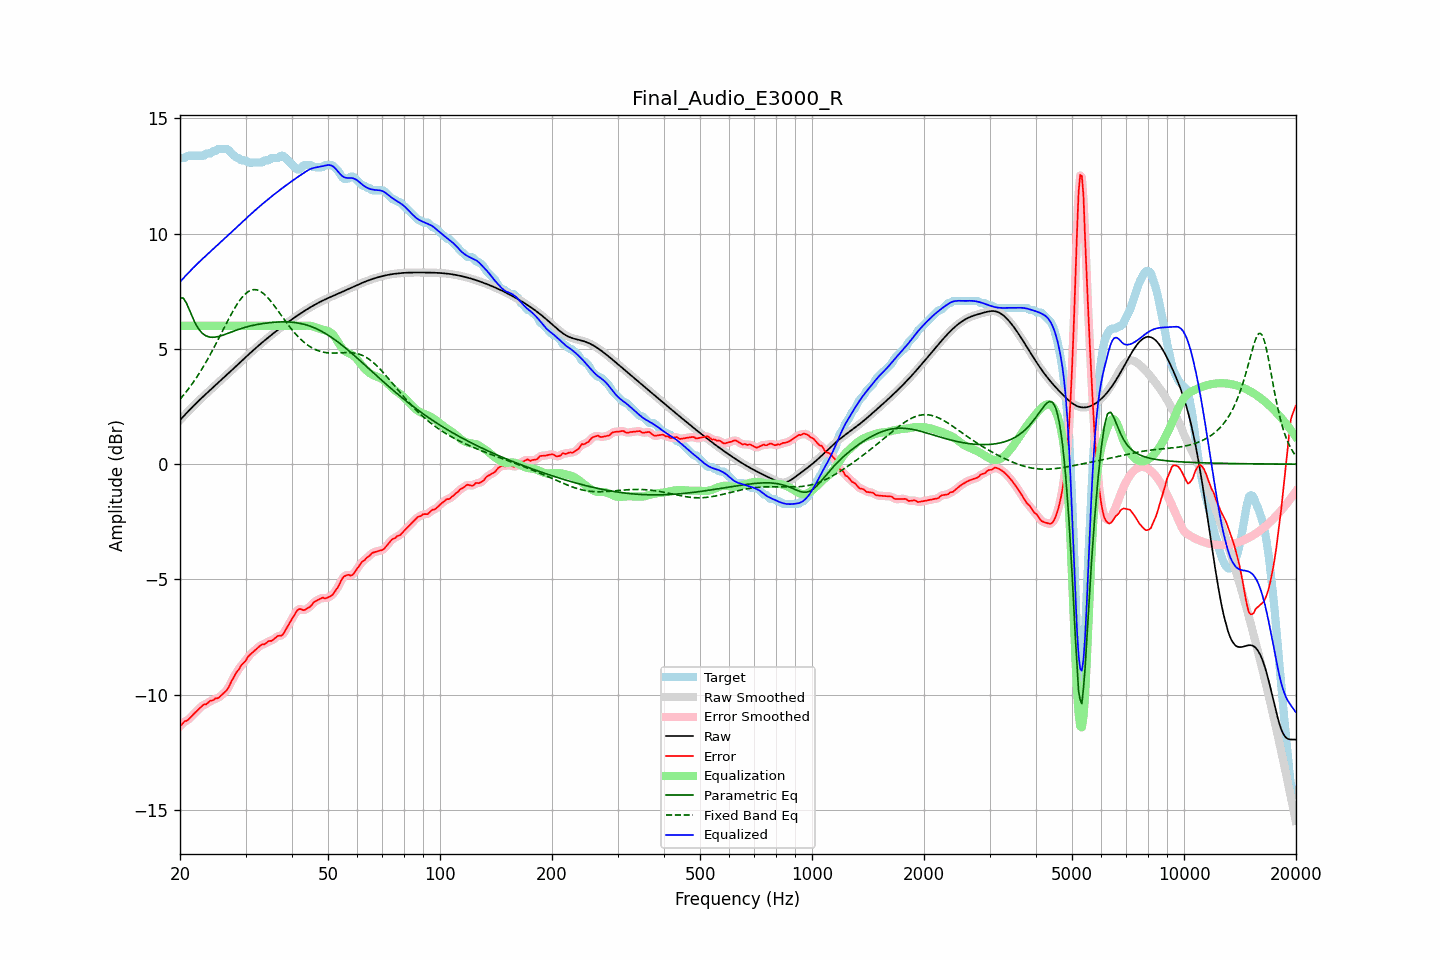

Source data for this figure (header and first rows):
frequency, raw, error, smoothed, error_smoothed, equalization, parametric_eq, fixed_band_eq, equalized_raw, equalized_smoothed, target
20.00, 1.91, -11.37, 1.91, -11.37, 6.00, 7.21, 2.82, 7.91, 7.91, 13.28
20.20, 1.98, -11.30, 1.98, -11.29, 6.00, 7.21, 2.90, 7.98, 7.98, 13.28
20.40, 2.06, -11.22, 2.06, -11.23, 6.00, 7.21, 2.98, 8.06, 8.06, 13.28
20.61, 2.13, -11.15, 2.13, -11.17, 6.00, 7.10, 3.06, 8.13, 8.13, 13.28
20.81, 2.21, -11.14, 2.21, -11.13, 6.00, 6.99, 3.15, 8.21, 8.21, 13.35
21.02, 2.28, -11.10, 2.28, -11.08, 6.00, 6.83, 3.24, 8.28, 8.28, 13.38
21.23, 2.36, -11.02, 2.36, -11.03, 6.00, 6.66, 3.33, 8.36, 8.36, 13.38
21.44, 2.43, -10.95, 2.43, -10.96, 6.00, 6.50, 3.43, 8.43, 8.43, 13.38
21.66, 2.50, -10.88, 2.50, -10.88, 6.00, 6.33, 3.52, 8.50, 8.50, 13.38
21.87, 2.57, -10.81, 2.57, -10.81, 6.00, 6.19, 3.63, 8.57, 8.57, 13.38
22.09, 2.64, -10.74, 2.64, -10.74, 6.00, 6.04, 3.73, 8.64, 8.64, 13.38
22.31, 2.71, -10.67, 2.71, -10.67, 6.00, 5.93, 3.83, 8.71, 8.71, 13.38
22.54, 2.77, -10.61, 2.77, -10.61, 6.00, 5.82, 3.94, 8.77, 8.77, 13.38
22.76, 2.84, -10.54, 2.84, -10.53, 6.00, 5.75, 4.06, 8.84, 8.84, 13.38
22.99, 2.91, -10.47, 2.91, -10.48, 6.00, 5.67, 4.17, 8.91, 8.91, 13.38
23.22, 2.97, -10.41, 2.97, -10.44, 6.00, 5.62, 4.29, 8.97, 8.97, 13.39
23.45, 3.04, -10.43, 3.04, -10.41, 6.00, 5.57, 4.40, 9.04, 9.04, 13.46
23.69, 3.10, -10.38, 3.10, -10.37, 6.00, 5.54, 4.53, 9.10, 9.10, 13.48
23.92, 3.16, -10.32, 3.16, -10.32, 6.00, 5.52, 4.65, 9.16, 9.16, 13.48
24.16, 3.23, -10.25, 3.23, -10.28, 6.00, 5.51, 4.78, 9.23, 9.23, 13.48
24.40, 3.29, -10.26, 3.29, -10.24, 6.00, 5.50, 4.91, 9.29, 9.29, 13.55
24.65, 3.35, -10.23, 3.35, -10.21, 6.00, 5.51, 5.04, 9.35, 9.35, 13.58
24.89, 3.42, -10.16, 3.42, -10.19, 6.00, 5.51, 5.17, 9.42, 9.42, 13.58
25.14, 3.48, -10.16, 3.48, -10.16, 6.00, 5.52, 5.31, 9.48, 9.48, 13.64
25.39, 3.54, -10.14, 3.54, -10.12, 6.00, 5.54, 5.44, 9.54, 9.54, 13.68
25.65, 3.61, -10.07, 3.61, -10.08, 6.00, 5.56, 5.58, 9.61, 9.61, 13.68
25.91, 3.67, -10.01, 3.67, -10.01, 6.00, 5.58, 5.72, 9.67, 9.67, 13.68
26.16, 3.73, -9.95, 3.74, -9.95, 6.00, 5.60, 5.85, 9.73, 9.74, 13.68
26.43, 3.80, -9.88, 3.80, -9.89, 6.00, 5.63, 5.99, 9.80, 9.80, 13.68
26.69, 3.86, -9.82, 3.86, -9.81, 6.00, 5.65, 6.13, 9.86, 9.86, 13.68
26.96, 3.93, -9.71, 3.93, -9.70, 6.00, 5.68, 6.26, 9.93, 9.93, 13.64
27.23, 3.99, -9.58, 3.99, -9.58, 6.00, 5.71, 6.39, 9.99, 9.99, 13.57
27.50, 4.06, -9.42, 4.06, -9.44, 6.00, 5.73, 6.52, 10.06, 10.06, 13.48
27.77, 4.13, -9.30, 4.13, -9.29, 6.00, 5.76, 6.64, 10.13, 10.13, 13.43
28.05, 4.19, -9.18, 4.19, -9.17, 6.00, 5.79, 6.77, 10.19, 10.19, 13.37
28.33, 4.26, -9.04, 4.26, -9.06, 6.00, 5.81, 6.88, 10.26, 10.26, 13.30
28.62, 4.32, -8.96, 4.32, -8.95, 6.00, 5.84, 6.99, 10.32, 10.32, 13.28
28.90, 4.39, -8.87, 4.39, -8.84, 6.00, 5.86, 7.09, 10.39, 10.39, 13.25
29.19, 4.45, -8.73, 4.45, -8.75, 6.00, 5.88, 7.19, 10.45, 10.45, 13.18
29.48, 4.52, -8.66, 4.52, -8.67, 6.00, 5.90, 7.27, 10.52, 10.52, 13.18
29.78, 4.58, -8.60, 4.59, -8.58, 6.00, 5.93, 7.35, 10.58, 10.59, 13.18
30.08, 4.65, -8.52, 4.65, -8.50, 6.00, 5.95, 7.41, 10.65, 10.65, 13.17
30.38, 4.71, -8.39, 4.71, -8.40, 6.00, 5.96, 7.47, 10.71, 10.71, 13.10
30.68, 4.78, -8.30, 4.78, -8.31, 6.00, 5.98, 7.51, 10.78, 10.78, 13.08
30.99, 4.84, -8.24, 4.84, -8.23, 6.00, 6.00, 7.54, 10.84, 10.84, 13.08
31.30, 4.90, -8.18, 4.90, -8.17, 6.00, 6.01, 7.56, 10.90, 10.90, 13.08
31.61, 4.97, -8.11, 4.97, -8.11, 6.00, 6.03, 7.57, 10.97, 10.97, 13.08
31.93, 5.03, -8.05, 5.03, -8.05, 6.00, 6.04, 7.57, 11.03, 11.03, 13.08
32.24, 5.09, -7.99, 5.09, -7.99, 6.00, 6.06, 7.56, 11.09, 11.09, 13.08
32.57, 5.15, -7.93, 5.15, -7.92, 6.00, 6.07, 7.53, 11.15, 11.15, 13.08
32.89, 5.21, -7.87, 5.21, -7.87, 6.00, 6.08, 7.50, 11.21, 11.21, 13.08
33.22, 5.27, -7.82, 5.27, -7.84, 6.00, 6.09, 7.45, 11.27, 11.27, 13.08
33.55, 5.33, -7.82, 5.33, -7.81, 6.00, 6.10, 7.40, 11.33, 11.33, 13.15
33.89, 5.39, -7.79, 5.39, -7.78, 6.00, 6.11, 7.33, 11.39, 11.39, 13.18
34.23, 5.44, -7.74, 5.44, -7.74, 6.00, 6.12, 7.27, 11.44, 11.44, 13.18
34.57, 5.50, -7.68, 5.50, -7.70, 6.00, 6.13, 7.19, 11.50, 11.50, 13.18
34.92, 5.56, -7.67, 5.56, -7.67, 6.00, 6.14, 7.11, 11.56, 11.56, 13.22
35.27, 5.61, -7.67, 5.61, -7.65, 6.00, 6.15, 7.02, 11.61, 11.61, 13.28
35.62, 5.67, -7.61, 5.67, -7.61, 6.00, 6.15, 6.93, 11.67, 11.67, 13.28
35.97, 5.72, -7.56, 5.72, -7.56, 6.00, 6.16, 6.84, 11.72, 11.72, 13.28
... 635 more rows
